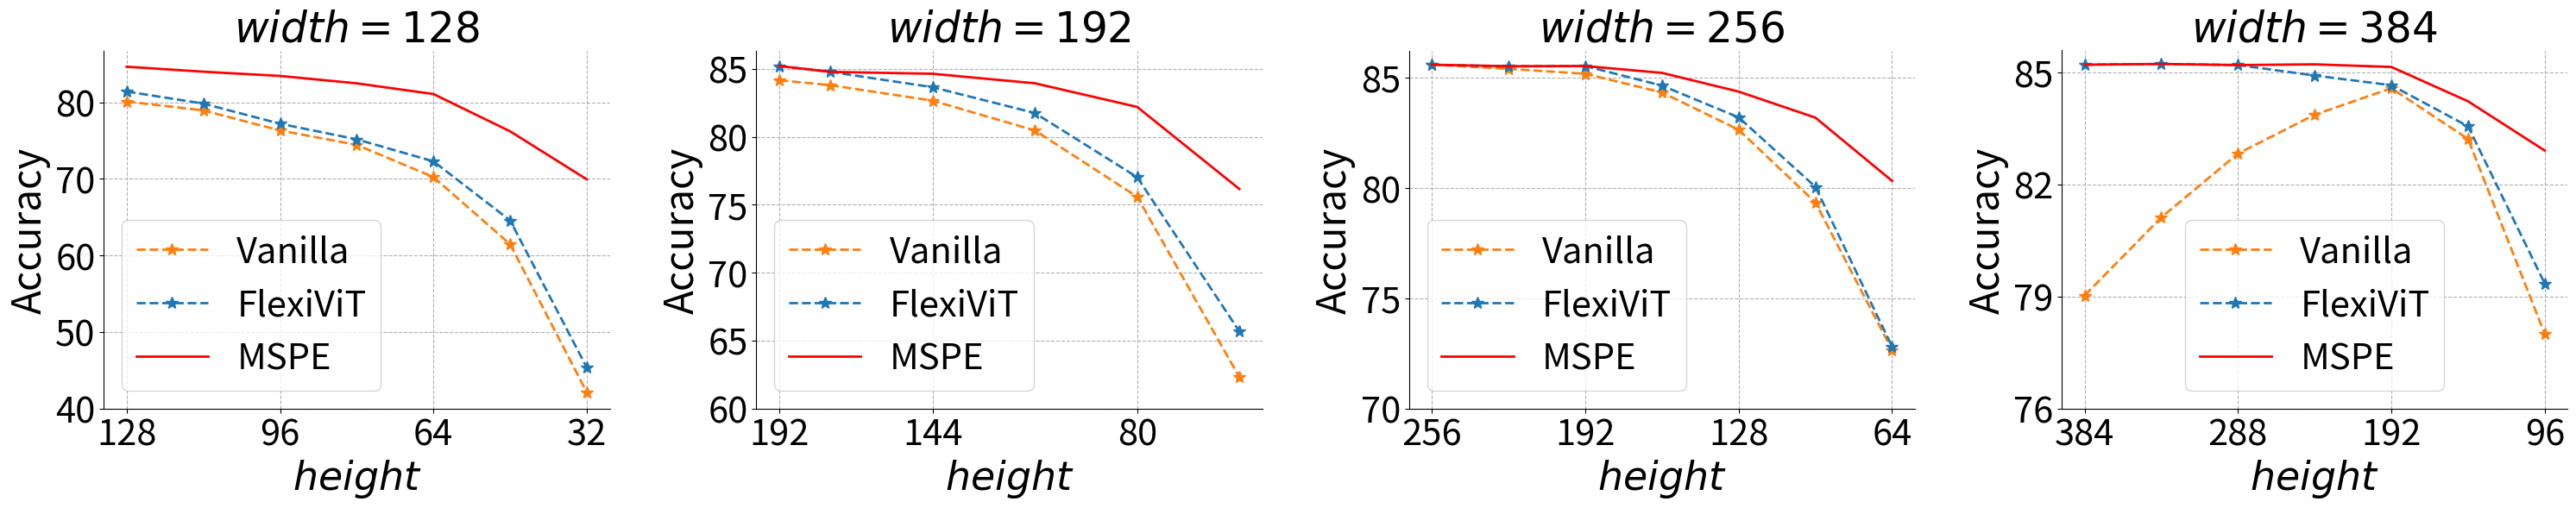

Here is the Python script that generated this plot:
import matplotlib.pyplot as plt
import numpy as np

# New experimental data
x1 = [8, 7, 6, 5, 4, 3, 2]
y1_vanilla = [80.12, 78.96, 76.34, 74.45, 70.25, 61.47, 42.11]
y1_flexivit = [81.43, 79.85, 77.22, 75.18, 72.30, 64.58, 45.34]
y1_mspe = [84.67, 84.02, 83.47, 82.50, 81.10, 76.23, 69.95]

x2 = [12, 11, 9, 7, 5, 3]
y2_vanilla = [84.15, 83.79, 82.65, 80.46, 75.58, 62.30]
y2_flexivit = [85.20, 84.77, 83.64, 81.74, 77.02, 65.67]
y2_mspe = [85.20, 84.77, 84.63, 83.93, 82.19, 76.15]

x3 = [16, 14, 12, 10, 8, 6, 4]
y3_vanilla = [85.60, 85.41, 85.19, 84.34, 82.65, 79.35, 72.66]
y3_flexivit = [85.60, 85.53, 85.54, 84.65, 83.21, 80.06, 72.81]
y3_mspe = [85.60, 85.53, 85.54, 85.23, 84.38, 83.20, 80.33]

x4 = [24, 21, 18, 15, 12, 9, 6]
y4_vanilla = [79.03, 81.12, 82.83, 83.87, 84.58, 83.22, 78.00]
y4_flexivit = [85.21, 85.23, 85.20, 84.92, 84.66, 83.56, 79.35]
y4_mspe = [85.21, 85.23, 85.20, 85.22, 85.15, 84.23, 82.91]

# Plotting setup
fig, axs = plt.subplots(1, 4, figsize=(32 * 0.95, 6))

# Font and style configurations
title_fontsize = 35
axis_label_fontsize = 33
tick_label_fontsize = 30
legend_fontsize = 30
marker_size = 10
line_width = 2

# Function to plot data
def plot_data(ax, x, y_vanilla, y_flexivit, y_mspe, bit_depth, yticks):
    ax.plot(x, y_vanilla, label='Vanilla', marker='*', color='#ff7f0e', markersize=marker_size, linewidth=line_width, linestyle='--')
    ax.plot(x, y_flexivit, label='FlexiViT', marker='*', color='#1f77b4', markersize=marker_size, linewidth=line_width, linestyle='--')
    ax.plot(x, y_mspe, label='MSPE', marker=None, color='red', alpha=1, markersize=marker_size, linewidth=line_width)
    ax.set_title(f'$width = {bit_depth * 16}$', fontsize=title_fontsize)
    ax.invert_xaxis()
    ax.legend(fontsize=legend_fontsize)
    ax.tick_params(axis='both', labelsize=tick_label_fontsize)
    ax.set_xlabel(r'$height$', fontsize=axis_label_fontsize)
    ax.set_ylabel('Accuracy', fontsize=axis_label_fontsize)
    ax.set_yticks(yticks)
    ax.set_xticks(x[::2])
    ax.set_xticklabels([f"{int(xi * 16)}" for xi in x][::2], fontsize=tick_label_fontsize)
    ax.spines['top'].set_visible(False)
    ax.spines['right'].set_visible(False)
    ax.grid(True, which='major', axis='both', linestyle='--')

# Y-ticks setup for each subplot
yticks1 = [40, 50, 60, 70, 80]
yticks2 = [60, 65, 70, 75, 80, 85]
yticks3 = [70, 75, 80, 85]
yticks4 = [76, 79, 82, 85]

# Assign data to subplots
plot_data(axs[0], x1, y1_vanilla, y1_flexivit, y1_mspe, 8, yticks1)
plot_data(axs[1], x2, y2_vanilla, y2_flexivit, y2_mspe, 12, yticks2)
plot_data(axs[2], x3, y3_vanilla, y3_flexivit, y3_mspe, 16, yticks3)
plot_data(axs[3], x4, y4_vanilla, y4_flexivit, y4_mspe, 24, yticks4)

# Adjust subplot spacing
plt.subplots_adjust(left=None, right=None, wspace=3, hspace=None)
plt.tight_layout()
plt.show()
fig.savefig('fig2.pdf')  # Save the figure
